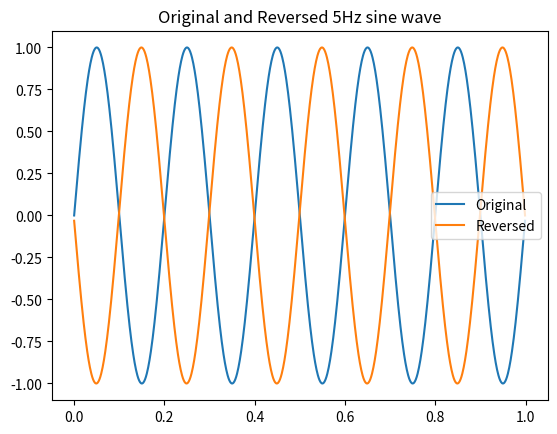

Source code (Python):
import numpy as np
import matplotlib.pyplot as plt

t = np.linspace(0,1,1000,endpoint=False)
sine = np.sin(2*np.pi*5*t)
reversed_sine = sine[::-1]

plt.plot(t,sine,label="Original")
plt.plot(t,reversed_sine,label="Reversed")
plt.legend()
plt.title("Original and Reversed 5Hz sine wave")
plt.show()
